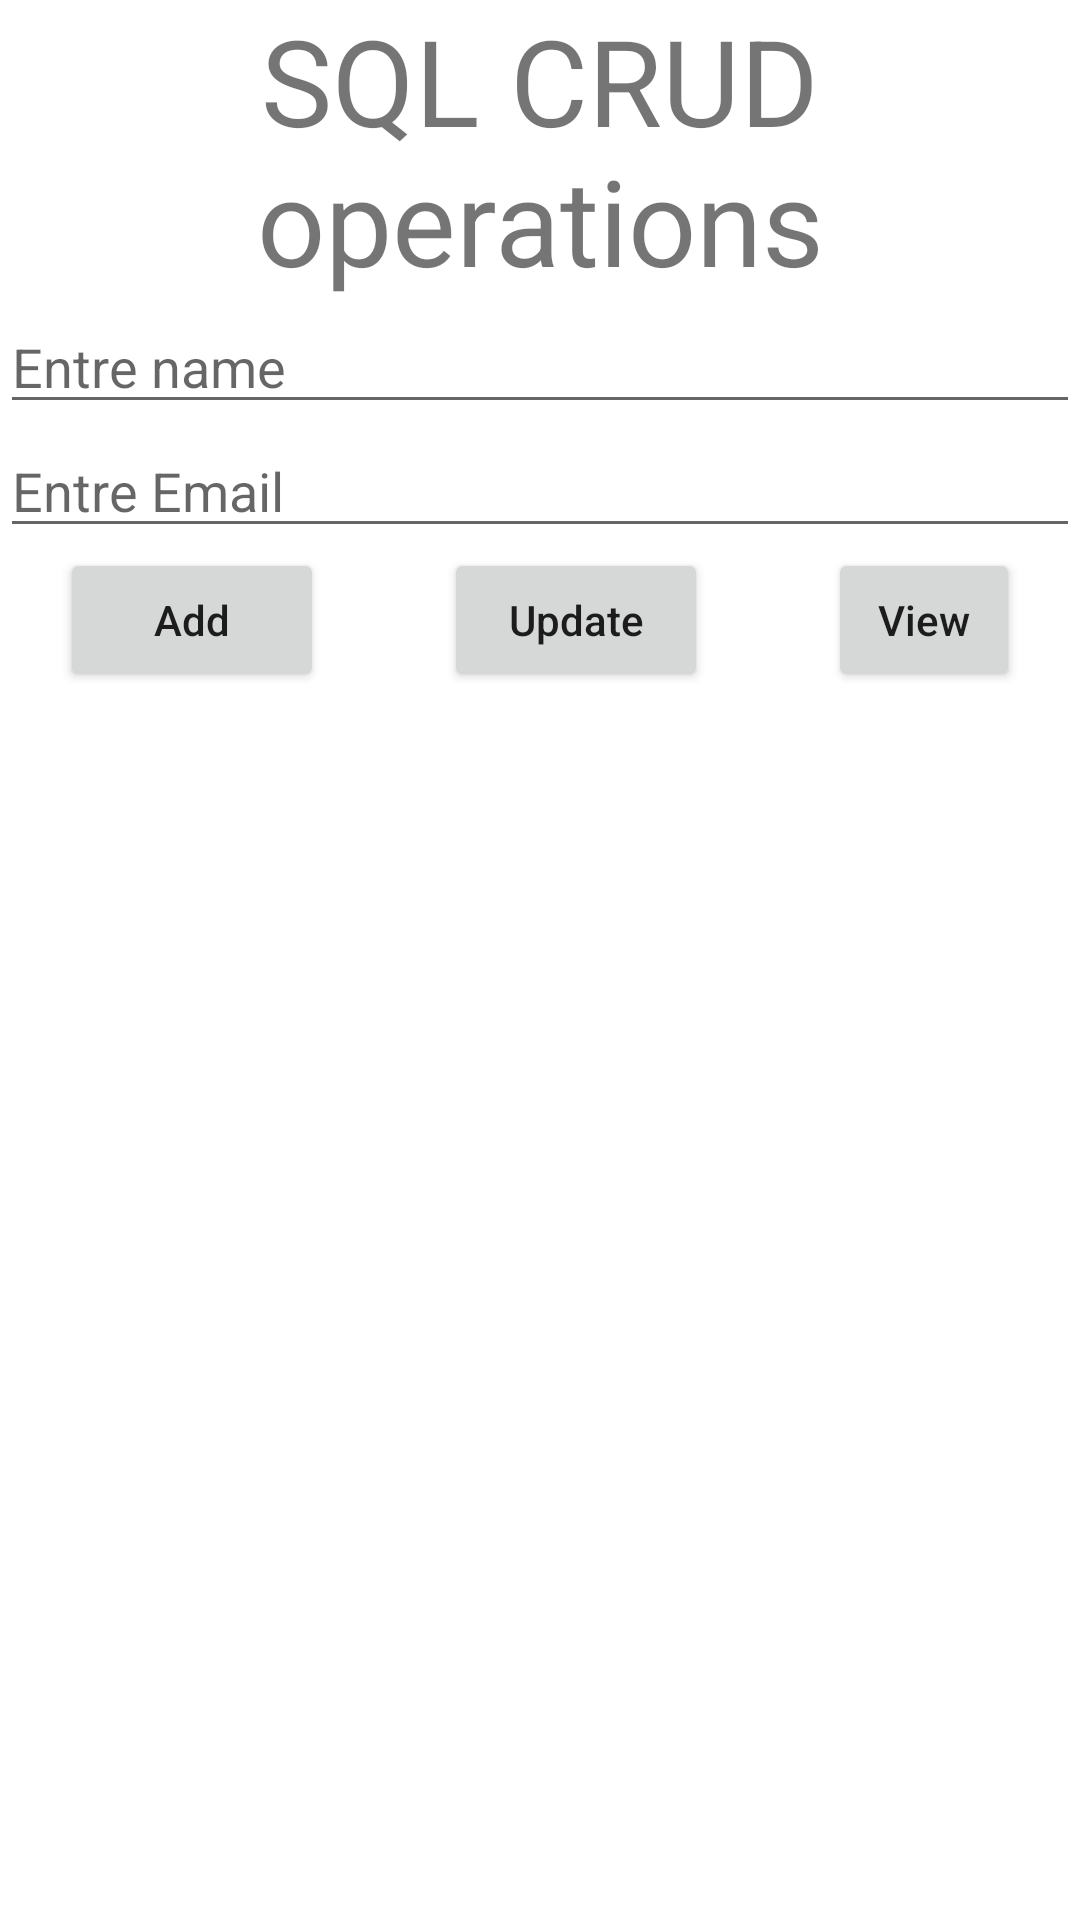

This screen was rendered from an Android layout file. Write that file and the resources it references.
<!-- AndroidManifest.xml: application theme Theme.CRUD_SQL -->
<!-- res/layout/activity_main.xml -->
<?xml version="1.0" encoding="utf-8"?>
<LinearLayout xmlns:android="http://schemas.android.com/apk/res/android"
    xmlns:app="http://schemas.android.com/apk/res-auto"
    xmlns:tools="http://schemas.android.com/tools"
    android:layout_width="match_parent"
    android:layout_height="match_parent"
    android:orientation="vertical"
    tools:context=".MainActivity">
    <TextView
        android:layout_width="match_parent"
        android:layout_height="wrap_content"
        android:text="SQL CRUD operations"
        android:textSize="40sp"
        android:gravity="center_horizontal"/>
    <EditText
        android:layout_width="match_parent"
        android:hint="Entre name"
        android:id="@+id/etname"
        android:layout_height="wrap_content"/>
    <EditText
        android:layout_width="match_parent"
        android:hint="Entre Email"
        android:id="@+id/etemail"
        android:layout_height="wrap_content"/>
    <LinearLayout
        android:layout_width="match_parent"
        android:layout_height="wrap_content"
        android:gravity="center_horizontal"
        android:orientation="horizontal">

        <Button
            android:id="@+id/btnadd"
            android:layout_width="wrap_content"
            android:layout_height="match_parent"
            android:layout_marginHorizontal="20dp"
            android:text="Add"
            android:textAllCaps="false" />

        <Button
            android:layout_width="wrap_content"
            android:layout_height="match_parent"
            android:text="Update"
            android:id="@+id/btnupdate"
            android:layout_marginHorizontal="20dp"
            android:textAllCaps="false"/>
        <Button
            android:layout_width="wrap_content"
            android:layout_height="match_parent"
            android:text="View"
            android:id="@+id/btnview"
            android:layout_marginHorizontal="20dp"
            android:textAllCaps="false"/>


    </LinearLayout>
    <androidx.recyclerview.widget.RecyclerView
        android:layout_width="match_parent"
        android:id="@+id/recycler"
        android:layout_marginTop="20dp"
        android:layout_height="wrap_content">

    </androidx.recyclerview.widget.RecyclerView>



</LinearLayout>
<!-- resources referenced by this layout -->
<resources>
  <style name="Theme.CRUD_SQL" parent="Theme.MaterialComponents.DayNight.DarkActionBar">
          
          <item name="colorPrimary">@color/purple_500</item>
          <item name="colorPrimaryVariant">@color/purple_700</item>
          <item name="colorOnPrimary">@color/white</item>
          
          <item name="colorSecondary">@color/teal_200</item>
          <item name="colorSecondaryVariant">@color/teal_700</item>
          <item name="colorOnSecondary">@color/black</item>
          
          <item name="android:statusBarColor" tools:targetApi="21">?attr/colorPrimaryVariant</item>
          
      </style>
  <!-- not gathered from this repository: default colours our renderer supplied (Android Studio template values) -->
  <color name="purple_500">#FF6200EE</color>
  <color name="purple_700">#FF3700B3</color>
  <color name="teal_200">#FF03DAC5</color>
  <color name="teal_700">#FF018786</color>
  <color name="black">#FF000000</color>
  <color name="white">#FFFFFFFF</color>
</resources>
